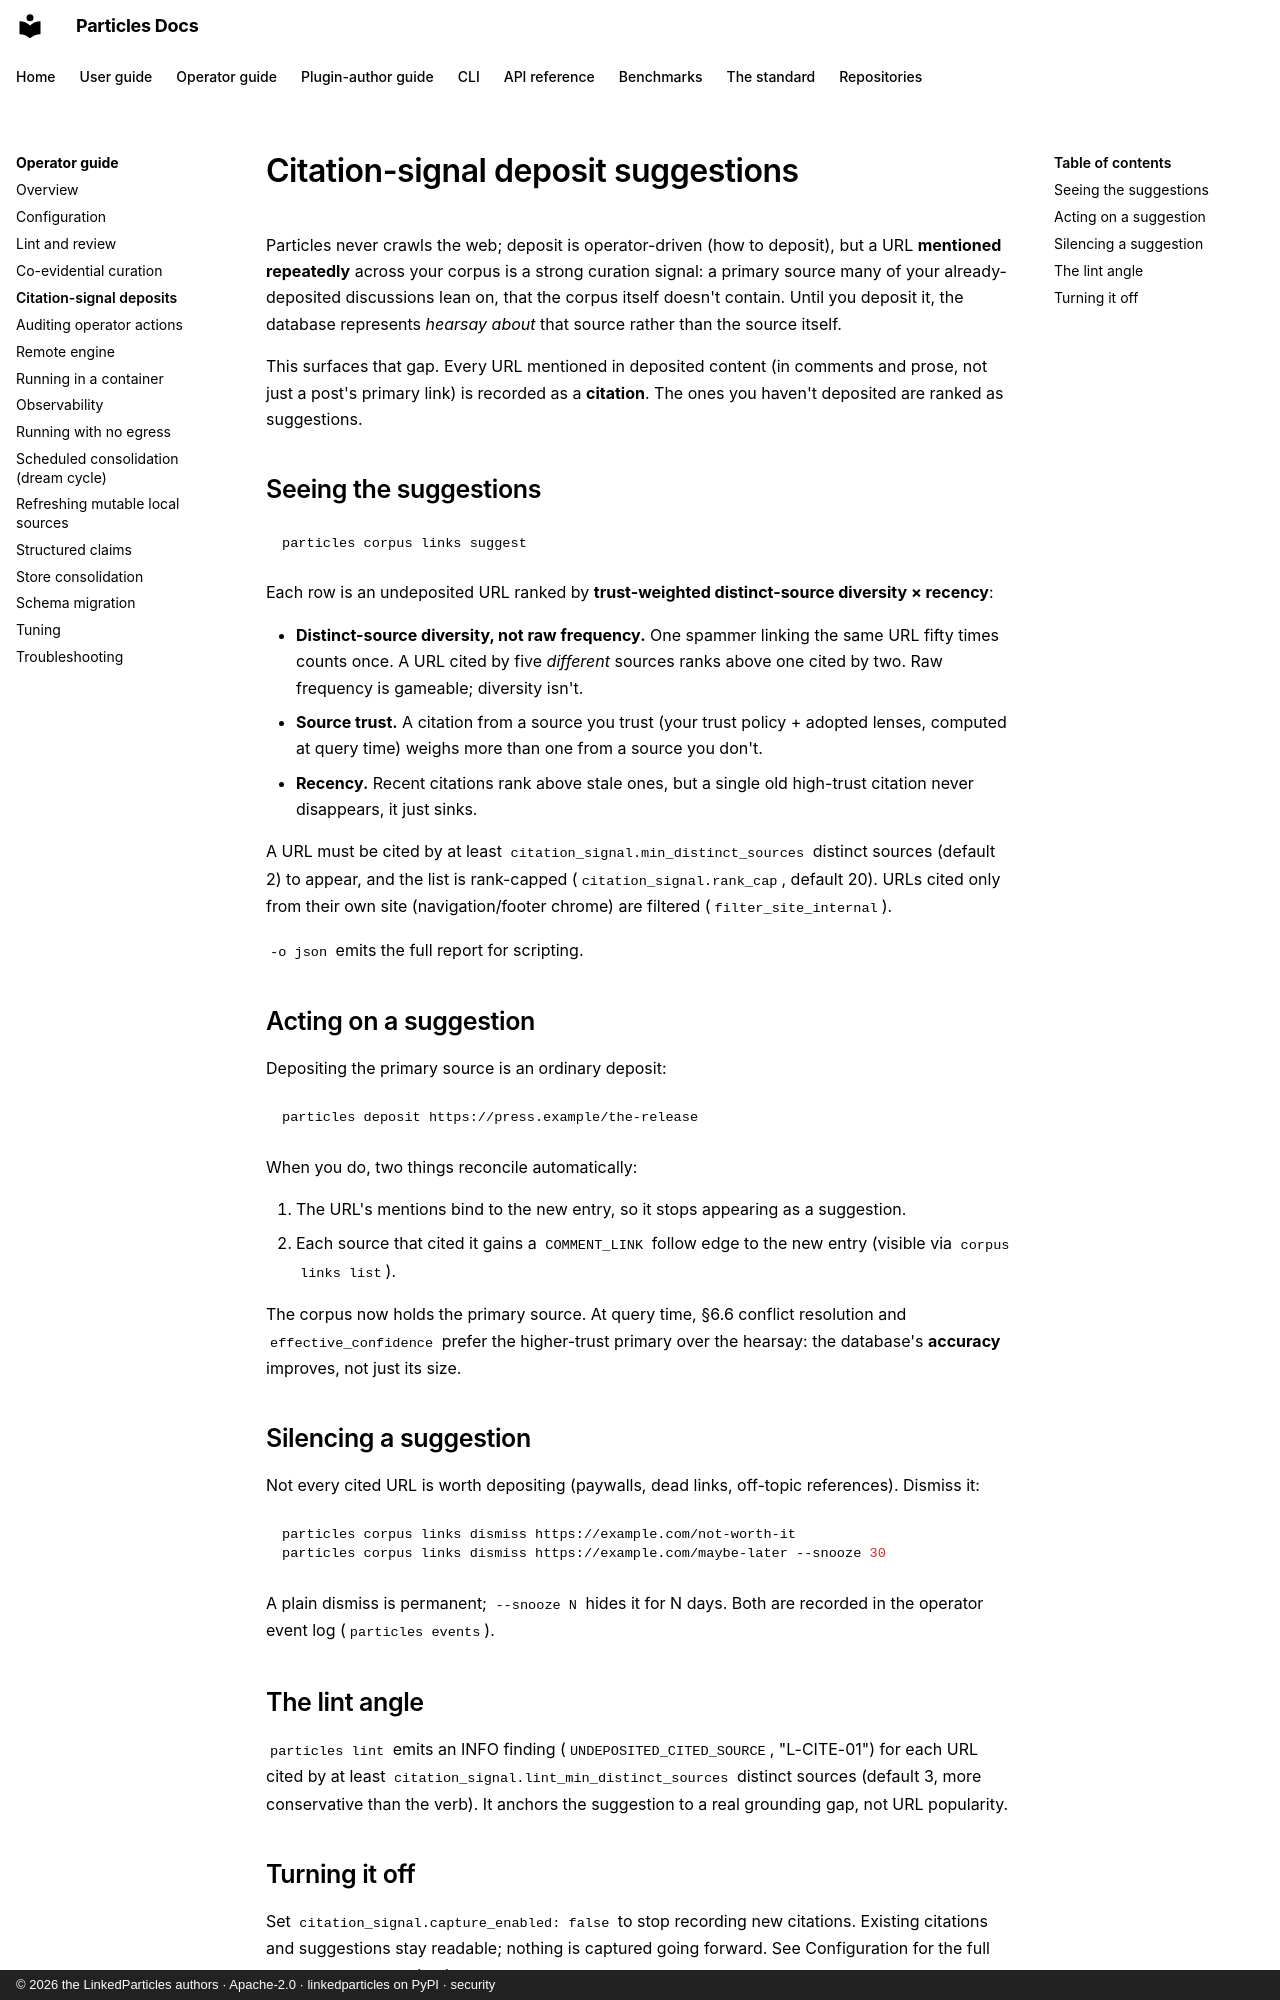

repository: LinkedParticles/particles-engine-py · page: operator-guide/citation-signals/index.html · generator: mkdocs · copyright: © 2026 the LinkedParticles authors · Apache-2.0 · linkedparticles on PyPI · security

# Citation-signal deposit suggestions

Particles never crawls the web; deposit is operator-driven
([how to deposit](../user-guide/getting-started.md#deposit-a-source)), but a
URL **mentioned repeatedly** across your corpus is a strong curation signal: a
primary source many of your already-deposited discussions lean on, that the
corpus itself doesn't contain. Until you deposit it, the database represents
*hearsay about* that source rather than the source itself.

This surfaces that gap. Every URL mentioned in deposited content (in
comments and prose, not just a post's primary link) is recorded as a
**citation**. The ones you haven't deposited are ranked as suggestions.

## Seeing the suggestions

```bash
particles corpus links suggest
```

Each row is an undeposited URL ranked by **trust-weighted distinct-source
diversity × recency**:

- **Distinct-source diversity, not raw frequency.** One spammer linking the
  same URL fifty times counts once. A URL cited by five *different* sources
  ranks above one cited by two. Raw frequency is gameable; diversity isn't.
- **Source trust.** A citation from a source you trust (your trust policy +
  adopted lenses, computed at query time) weighs more than one from a source
  you don't.
- **Recency.** Recent citations rank above stale ones, but a single old
  high-trust citation never disappears, it just sinks.

A URL must be cited by at least `citation_signal.min_distinct_sources` distinct
sources (default 2) to appear, and the list is rank-capped
(`citation_signal.rank_cap`, default 20). URLs cited only from their own site
(navigation/footer chrome) are filtered (`filter_site_internal`).

`-o json` emits the full report for scripting.

## Acting on a suggestion

Depositing the primary source is an ordinary deposit:

```bash
particles deposit https://press.example/the-release
```

When you do, two things reconcile automatically:

1. The URL's mentions bind to the new entry, so it stops appearing as a
   suggestion.
2. Each source that cited it gains a `COMMENT_LINK` follow edge to the new
   entry (visible via `corpus links list`).

The corpus now holds the primary source. At query time, §6.6 conflict
resolution and `effective_confidence` prefer the higher-trust primary over the
hearsay: the database's **accuracy** improves, not just its size.

## Silencing a suggestion

Not every cited URL is worth depositing (paywalls, dead links, off-topic
references). Dismiss it:

```bash
particles corpus links dismiss https://example.com/not-worth-it
particles corpus links dismiss https://example.com/maybe-later --snooze 30
```

A plain dismiss is permanent; `--snooze N` hides it for N days. Both are
recorded in the operator event log (`particles events`).

## The lint angle

[`particles lint`](lint-and-review.md) emits an INFO finding
(`UNDEPOSITED_CITED_SOURCE`, "L-CITE-01") for each URL cited by at least
`citation_signal.lint_min_distinct_sources` distinct sources (default 3, more
conservative than the verb). It anchors the suggestion to a real grounding gap,
not URL popularity.
